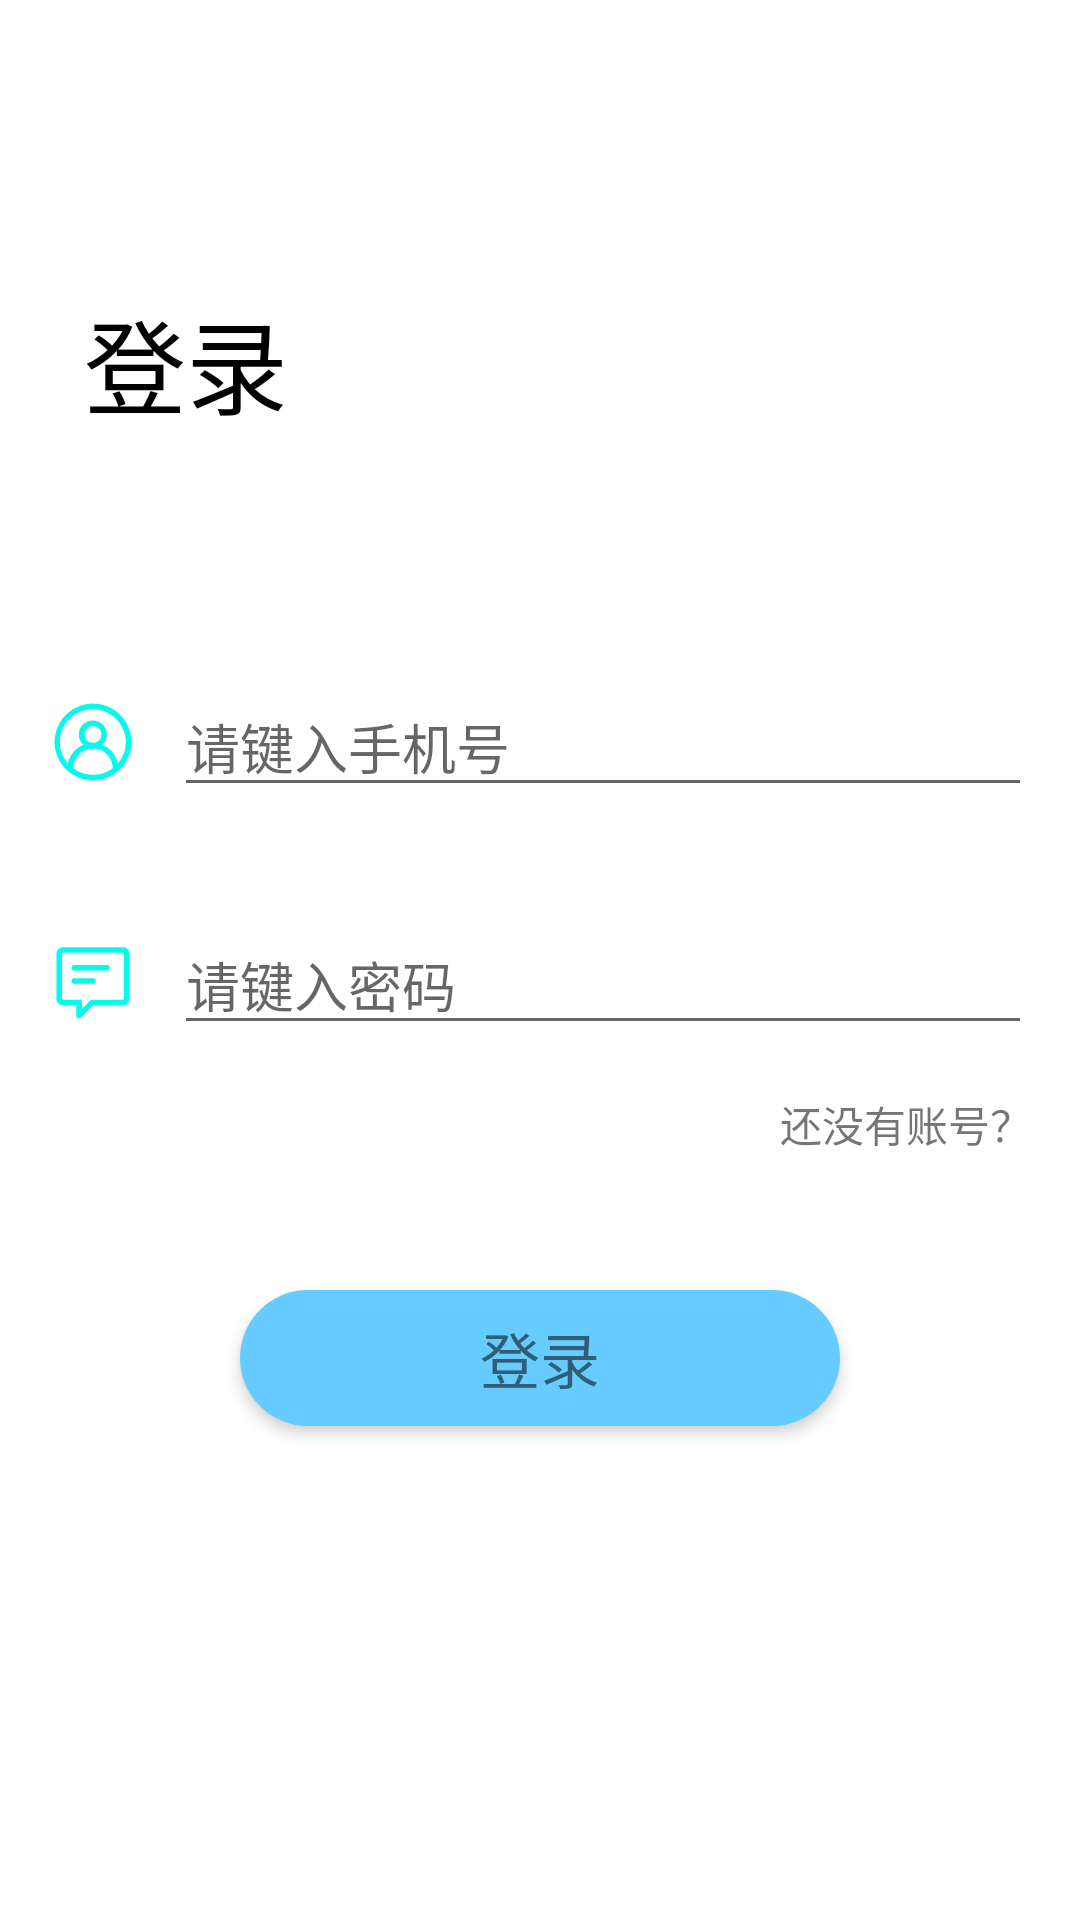

Produce the Android XML layout that renders to this screen, including the resource entries it uses.
<!-- AndroidManifest.xml: application theme Theme.YDDC -->
<!-- res/layout/activity_login.xml -->
<?xml version="1.0" encoding="utf-8"?>

<androidx.constraintlayout.widget.ConstraintLayout xmlns:android="http://schemas.android.com/apk/res/android"
    xmlns:app="http://schemas.android.com/apk/res-auto"
    xmlns:tools="http://schemas.android.com/tools"
    android:layout_width="match_parent"
    android:layout_height="match_parent"
    tools:context=".ui.pages.login.LoginActivity">

    <TextView
        android:id="@+id/textView9"
        android:layout_width="wrap_content"
        android:layout_height="wrap_content"
        android:layout_marginStart="28dp"
        android:layout_marginTop="96dp"
        android:text="登录"
        android:textColor="@color/color_common_level_one_text"
        android:textSize="34sp"
        app:layout_constraintStart_toStartOf="parent"
        app:layout_constraintTop_toTopOf="parent" />

    <EditText
        android:id="@+id/et_phone_num"
        android:layout_width="0dp"
        android:layout_height="wrap_content"
        android:layout_marginStart="12dp"
        android:layout_marginTop="80dp"
        android:layout_marginEnd="16dp"
        android:hint="请键入手机号"
        app:layout_constraintEnd_toEndOf="parent"
        app:layout_constraintHorizontal_bias="1.0"
        app:layout_constraintStart_toEndOf="@+id/imageView6"
        app:layout_constraintTop_toBottomOf="@+id/textView9" />

    <EditText
        android:id="@+id/et_password"
        android:layout_width="0dp"
        android:layout_height="wrap_content"
        android:layout_marginStart="12dp"
        android:layout_marginTop="36dp"
        android:layout_marginEnd="16dp"
        android:ems="10"
        android:hint="请键入密码"
        android:inputType="textPassword"
        app:layout_constraintEnd_toEndOf="parent"
        app:layout_constraintHorizontal_bias="0.0"
        app:layout_constraintStart_toEndOf="@+id/imageView7"
        app:layout_constraintTop_toBottomOf="@+id/et_phone_num" />

    <ImageView
        android:id="@+id/imageView6"
        android:layout_width="30dp"
        android:layout_height="30dp"
        android:layout_marginStart="16dp"
        android:src="@drawable/ic_mine"
        app:layout_constraintBottom_toBottomOf="@+id/et_phone_num"
        app:layout_constraintStart_toStartOf="parent"
        app:layout_constraintTop_toTopOf="@+id/et_phone_num" />

    <ImageView
        android:id="@+id/imageView7"
        android:layout_width="30dp"
        android:layout_height="30dp"
        android:layout_marginStart="16dp"
        android:src="@drawable/ic_community"
        app:layout_constraintBottom_toBottomOf="@+id/et_password"
        app:layout_constraintStart_toStartOf="parent"
        app:layout_constraintTop_toTopOf="@+id/et_password" />

    <TextView
        android:id="@+id/textView11"
        android:layout_width="wrap_content"
        android:layout_height="wrap_content"
        android:layout_marginTop="16dp"
        android:text="还没有账号？"
        app:layout_constraintEnd_toEndOf="@+id/et_password"
        app:layout_constraintTop_toBottomOf="@+id/et_password" />

    <TextView
        android:elevation="3dp"
        android:id="@+id/tv_login"
        android:layout_width="wrap_content"
        android:layout_height="wrap_content"
        android:layout_marginTop="45dp"
        android:background="@drawable/shape_button_light_blue"
        android:paddingHorizontal="80dp"
        android:paddingVertical="8dp"
        android:text="登录"
        android:textSize="20sp"
        app:layout_constraintEnd_toEndOf="parent"
        app:layout_constraintStart_toStartOf="parent"
        app:layout_constraintTop_toBottomOf="@+id/textView11" />

    <ImageView
        android:layout_width="wrap_content"
        android:layout_height="wrap_content"
        android:scaleType="fitEnd"
        android:src="@drawable/ic_sea_image"
        app:layout_constraintBottom_toBottomOf="parent"
        app:layout_constraintStart_toStartOf="parent" />
</androidx.constraintlayout.widget.ConstraintLayout>
<!-- resources referenced by this layout -->
<resources>
  <color name="color_common_level_one_text">#000000</color>
  <!-- drawable ic_community (drawable) -->
  <vector xmlns:android="http://schemas.android.com/apk/res/android"
      android:width="200dp"
      android:height="200dp"
      android:viewportWidth="1024"
      android:viewportHeight="1024">
    <path
        android:pathData="M853.33,138.67H170.67C130.13,138.67 96,172.8 96,213.33v512C96,765.87 130.13,800 170.67,800h151.47v117.33c0,12.8 8.53,25.6 19.2,29.87 4.27,2.13 8.53,2.13 12.8,2.13 8.53,0 17.07,-4.27 23.47,-10.67L514.13,800h339.2C893.87,800 928,765.87 928,725.33v-512c0,-40.53 -34.13,-74.67 -74.67,-74.67zM864,725.33c0,6.4 -4.27,10.67 -10.67,10.67h-352c-8.53,0 -17.07,4.27 -23.47,10.67l-89.6,93.87V768c0,-17.07 -14.93,-32 -32,-32h-185.6c-6.4,0 -10.67,-4.27 -10.67,-10.67v-512c0,-6.4 4.27,-10.67 10.67,-10.67h682.67c6.4,0 10.67,4.27 10.67,10.67v512z"
        android:fillColor="#05fae9"/>
    <path
        android:pathData="M512,490.67L298.67,490.67c-17.07,0 -32,14.93 -32,32s14.93,32 32,32L512,554.67c17.07,0 32,-14.93 32,-32s-14.93,-32 -32,-32zM672,341.33L298.67,341.33c-17.07,0 -32,14.93 -32,32s14.93,32 32,32L672,405.33c17.07,0 32,-14.93 32,-32s-14.93,-32 -32,-32z"
        android:fillColor="#05fae9"/>
  </vector>
  <!-- drawable ic_mine (drawable) -->
  <vector xmlns:android="http://schemas.android.com/apk/res/android"
      android:width="200dp"
      android:height="200dp"
      android:viewportWidth="1024"
      android:viewportHeight="1024">
    <path
        android:pathData="M512,74.67C270.93,74.67 74.67,270.93 74.67,512S270.93,949.33 512,949.33 949.33,753.07 949.33,512 753.07,74.67 512,74.67zM288,810.67c0,-123.73 100.27,-224 224,-224s224,100.27 224,224c-61.87,46.93 -140.8,74.67 -224,74.67S349.87,857.6 288,810.67zM416,426.67c0,-53.33 42.67,-96 96,-96s96,42.67 96,96 -42.67,96 -96,96 -96,-42.67 -96,-96zM793.6,755.2c-19.2,-96 -85.33,-174.93 -174.93,-211.2 32,-29.87 51.2,-70.4 51.2,-117.33 0,-87.47 -72.53,-160 -160,-160s-160,72.53 -160,160c0,46.93 19.2,87.47 51.2,117.33 -89.6,36.27 -155.73,115.2 -174.93,211.2C170.67,689.07 134.4,605.87 134.4,512c0,-204.8 168.53,-373.33 373.33,-373.33S885.33,307.2 885.33,512c0,93.87 -34.13,177.07 -91.73,243.2z"
        android:fillColor="#05fae9"/>
  </vector>
  <!-- drawable shape_button_light_blue (drawable) -->
  <?xml version="1.0" encoding="utf-8"?>
  
  <shape xmlns:android="http://schemas.android.com/apk/res/android">
      <corners android:radius="106dp"/>
      <solid android:color="#66ccff"/>
  </shape>
  <style name="Theme.YDDC" parent="Theme.MaterialComponents.DayNight.DarkActionBar">
          
          <item name="colorPrimary">@color/purple_500</item>
          <item name="colorPrimaryVariant">@color/purple_700</item>
          <item name="colorOnPrimary">@color/white</item>
          
          <item name="colorSecondary">@color/teal_200</item>
          <item name="colorSecondaryVariant">@color/teal_700</item>
          <item name="colorOnSecondary">@color/black</item>
          
          <item name="android:statusBarColor" tools:targetApi="l">?attr/colorPrimaryVariant</item>
          
          <item name="android:windowContentTransitions">true</item>
          <item name="windowActionBar">false</item>
          <item name="windowNoTitle">true</item>
          <item name="android:windowTranslucentStatus">true</item>
      </style>
  <color name="purple_500">#FF6200EE</color>
  <color name="purple_700">#FF3700B3</color>
  <color name="white">#FFFFFFFF</color>
  <color name="teal_200">#FF03DAC5</color>
  <color name="teal_700">#FF018786</color>
  <color name="black">#FF000000</color>
</resources>
